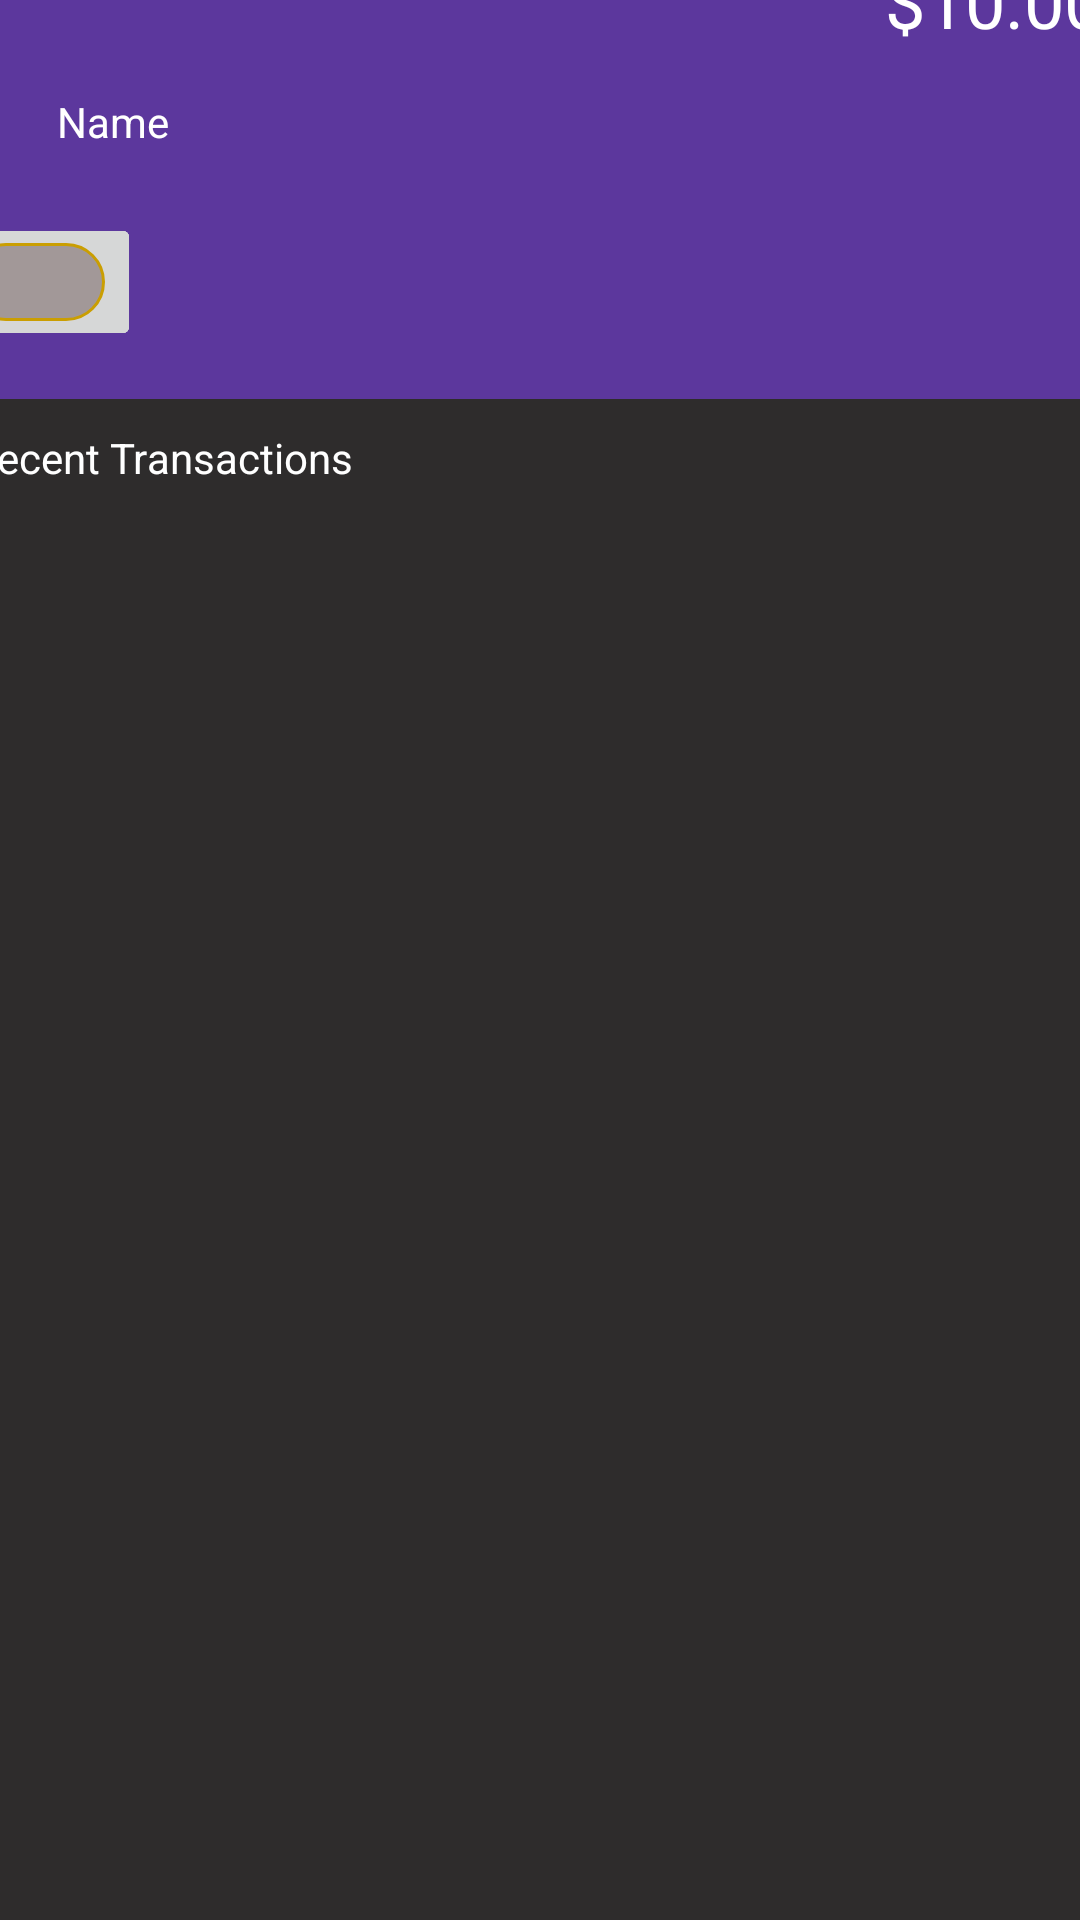

Produce the Android XML layout that renders to this screen, including the resource entries it uses.
<!-- AndroidManifest.xml: application theme Theme.ShuttleApp -->
<!-- res/layout/activity_home.xml -->
<?xml version="1.0" encoding="utf-8"?>
<androidx.constraintlayout.widget.ConstraintLayout xmlns:android="http://schemas.android.com/apk/res/android"
    xmlns:app="http://schemas.android.com/apk/res-auto"
    xmlns:tools="http://schemas.android.com/tools"
    android:layout_width="match_parent"
    android:layout_height="match_parent"
    android:background="@color/bg"
    tools:context=".home">

    <androidx.constraintlayout.widget.ConstraintLayout
        android:layout_width="410dp"
        android:layout_height="728dp"
        app:layout_constraintBottom_toBottomOf="parent"
        app:layout_constraintEnd_toEndOf="parent"
        app:layout_constraintStart_toStartOf="parent"
        app:layout_constraintTop_toTopOf="parent">

        <androidx.constraintlayout.widget.ConstraintLayout
            android:id="@+id/constraintLayout3"
            android:layout_width="407dp"
            android:layout_height="177dp"
            android:background="#D0673AB7"
            app:layout_constraintBottom_toTopOf="@+id/constraintLayout5"
            app:layout_constraintEnd_toEndOf="parent"
            app:layout_constraintStart_toStartOf="parent"
            app:layout_constraintTop_toTopOf="parent">

            <TextView
                android:id="@+id/textView2"
                android:layout_width="73dp"
                android:layout_height="39dp"
                android:layout_marginEnd="16dp"
                android:text="$10.00"
                android:textColor="@color/white"
                android:textSize="24sp"
                app:layout_constraintBottom_toBottomOf="parent"
                app:layout_constraintEnd_toEndOf="parent"
                app:layout_constraintTop_toTopOf="parent"
                app:layout_constraintVertical_bias="0.202" />

            <TextView
                android:id="@+id/textView3"
                android:layout_width="122dp"
                android:layout_height="26dp"
                android:text="Name"
                android:textColor="@color/white"
                app:layout_constraintBottom_toBottomOf="parent"
                app:layout_constraintEnd_toEndOf="parent"
                app:layout_constraintHorizontal_bias="0.147"
                app:layout_constraintStart_toStartOf="parent"
                app:layout_constraintTop_toTopOf="parent"
                app:layout_constraintVertical_bias="0.496" />

            <ImageButton
                android:id="@+id/imageButton"
                android:layout_width="70dp"
                android:layout_height="46dp"
                android:layout_marginBottom="16dp"
                app:layout_constraintBottom_toBottomOf="parent"
                app:srcCompat="@drawable/button"
                tools:layout_editor_absoluteX="35dp" />

            <ImageButton
                android:id="@+id/imageButton2"
                android:layout_width="70dp"
                android:layout_height="46dp"
                android:layout_marginBottom="16dp"
                app:layout_constraintBottom_toBottomOf="parent"
                app:srcCompat="@drawable/button"
                tools:layout_editor_absoluteX="303dp" />

            <ImageButton
                android:id="@+id/imageButton5"
                android:layout_width="70dp"
                android:layout_height="46dp"
                android:layout_marginBottom="16dp"
                app:layout_constraintBottom_toBottomOf="parent"
                app:srcCompat="@drawable/button"
                tools:layout_editor_absoluteX="217dp" />

            <ImageButton
                android:id="@+id/imageButton3"
                android:layout_width="70dp"
                android:layout_height="46dp"
                android:layout_marginBottom="16dp"
                app:layout_constraintBottom_toBottomOf="parent"
                app:srcCompat="@drawable/button"
                tools:layout_editor_absoluteX="125dp" />
        </androidx.constraintlayout.widget.ConstraintLayout>

        <androidx.constraintlayout.widget.ConstraintLayout
            android:id="@+id/constraintLayout5"
            android:layout_width="415dp"
            android:layout_height="466dp"
            app:layout_constraintBottom_toTopOf="@+id/constraintLayout4"
            app:layout_constraintEnd_toEndOf="parent"
            app:layout_constraintStart_toStartOf="parent"
            app:layout_constraintTop_toBottomOf="@+id/constraintLayout3">

            <androidx.recyclerview.widget.RecyclerView
                android:id="@+id/recyclerView"
                android:layout_width="418dp"
                android:layout_height="420dp"
                app:layout_constraintBottom_toBottomOf="parent"
                app:layout_constraintEnd_toEndOf="parent"
                app:layout_constraintStart_toStartOf="parent"
                app:layout_constraintTop_toBottomOf="@+id/constraintLayout6" />

            <androidx.constraintlayout.widget.ConstraintLayout
                android:id="@+id/constraintLayout6"
                android:layout_width="413dp"
                android:layout_height="43dp"
                app:layout_constraintBottom_toTopOf="@+id/recyclerView"
                app:layout_constraintEnd_toEndOf="parent"
                app:layout_constraintStart_toStartOf="parent"
                app:layout_constraintTop_toTopOf="parent">

                <TextView
                    android:id="@+id/textView"
                    android:layout_width="226dp"
                    android:layout_height="24dp"
                    android:text="Recent Transactions"
                    android:textColor="@color/white"
                    app:layout_constraintBottom_toBottomOf="parent"
                    app:layout_constraintEnd_toEndOf="parent"
                    app:layout_constraintHorizontal_bias="0.085"
                    app:layout_constraintStart_toStartOf="parent"
                    app:layout_constraintTop_toTopOf="parent"
                    app:layout_constraintVertical_bias="0.473" />
            </androidx.constraintlayout.widget.ConstraintLayout>
        </androidx.constraintlayout.widget.ConstraintLayout>

        <androidx.constraintlayout.widget.ConstraintLayout
            android:id="@+id/constraintLayout4"
            android:layout_width="408dp"
            android:layout_height="86dp"
            app:layout_constraintBottom_toBottomOf="parent"
            app:layout_constraintEnd_toEndOf="parent"
            app:layout_constraintStart_toStartOf="parent"
            app:layout_constraintTop_toBottomOf="@+id/constraintLayout5">

        </androidx.constraintlayout.widget.ConstraintLayout>
    </androidx.constraintlayout.widget.ConstraintLayout>
</androidx.constraintlayout.widget.ConstraintLayout>
<!-- resources referenced by this layout -->
<resources>
  <color name="bg">#2E2C2C</color>
  <color name="white">#FFFFFFFF</color>
  <!-- drawable button (drawable) -->
  <?xml version="1.0" encoding="utf-8"?>
  <shape xmlns:android="http://schemas.android.com/apk/res/android"
      android:shape="rectangle">
      <corners android:radius="200dp">
      </corners>
      <solid android:color="#A29898" />
      <stroke android:width="1dip" android:color="#CA9E02" />
  </shape>
  <style name="Theme.ShuttleApp" parent="Base.Theme.ShuttleApp" />
  <style name="Base.Theme.ShuttleApp" parent="Theme.Material3.DayNight.NoActionBar">
          
          
      </style>
</resources>
